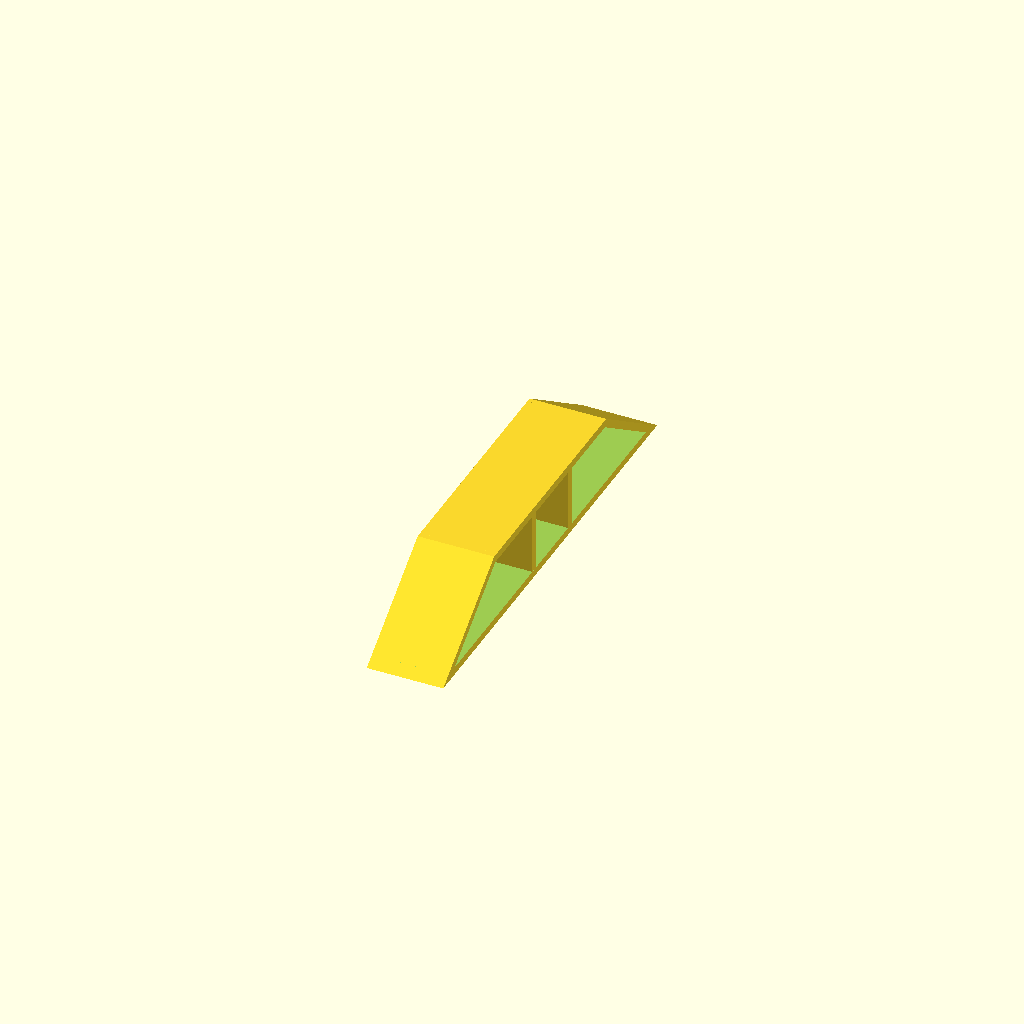
Cell 1: the model at its default parameters.
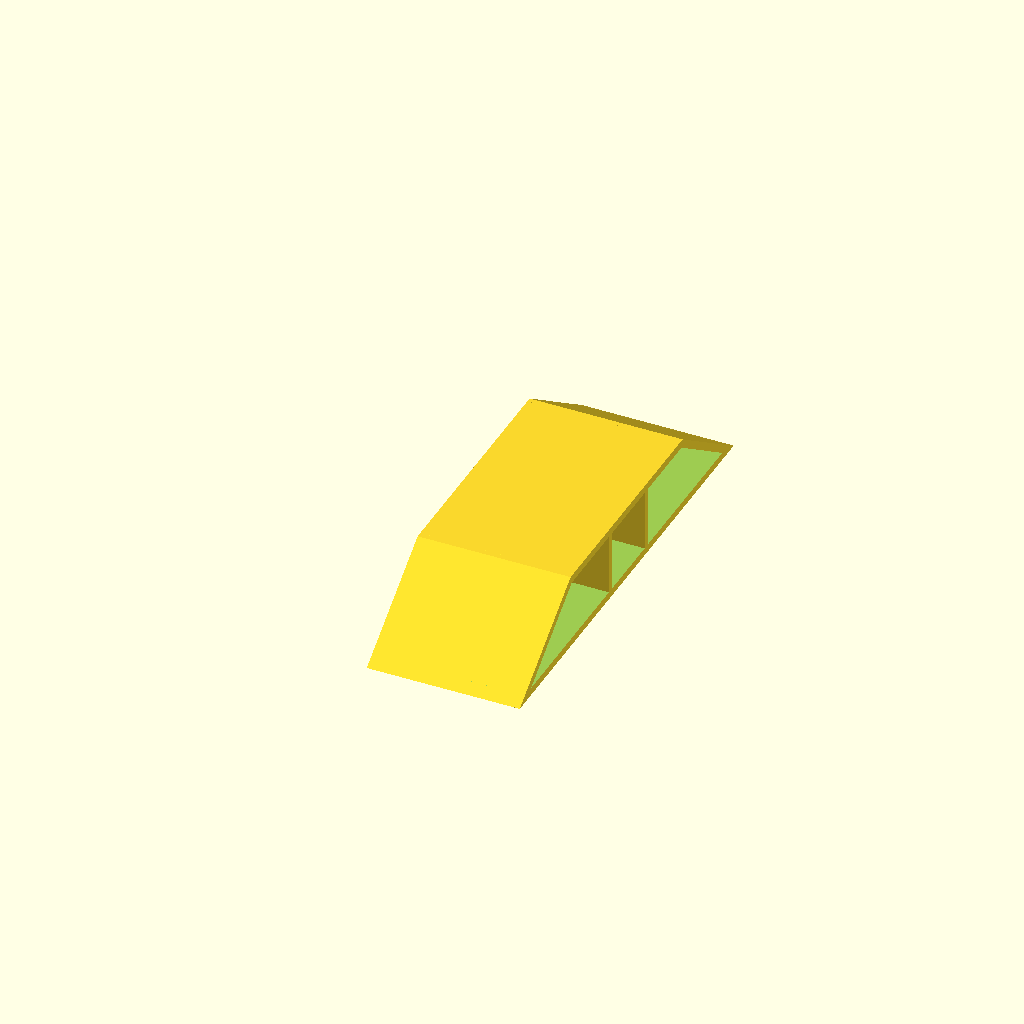
Cell 2: Bridge_Width = 2 (everything else at default).
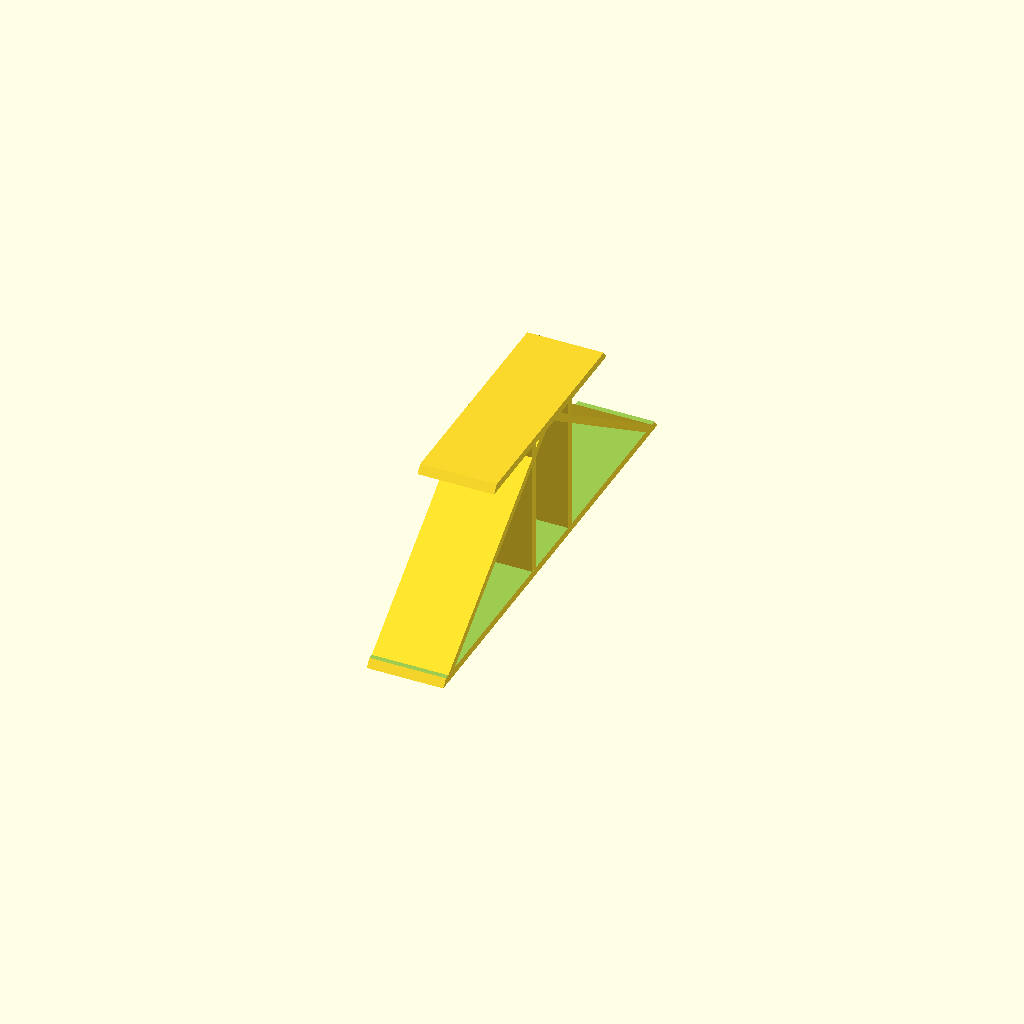
Cell 3: the same model with Bridge_Height = 2.
One fixed orthographic camera (rotation 55°, 0°, 25°; colour scheme Cornfield) for every cell.
Source of the model, inputs/thingiverse/files/thing-1582051/files/Bridge.scad:
Bridge_Width=1;
Bridge_Height=1;
Thickness=.1;
Inner_Height=Bridge_Height-Thickness*2;
Distance_1=0;
Distance_2=2.5;
Distance_3=3.5;
Distance_4=5.82;
Angle_1=-55;
Angle_2=0;
Angle_3=-0;
Angle_4=55;

union() {
intersection(){
cube(size=[Bridge_Width,6,Bridge_Height], center=false);

translate([0,Distance_1,0]) 
rotate([Angle_1, 0, 0])
cube(size=[Bridge_Width,Thickness,6]);
}
intersection(){
cube(size=[Bridge_Width,6,Bridge_Height], center=false);
translate([0,Distance_2,]) 
rotate([Angle_2, 0, 0])
cube(size=[Bridge_Width,Thickness,6]);
}
intersection(){
cube(size=[Bridge_Width,6,Bridge_Height], center=false);
translate([0,Distance_3,0]) 
rotate([Angle_3, 0, 0])
cube(size=[Bridge_Width,Thickness,6]);
}
intersection(){
cube(size=[Bridge_Width,6,Bridge_Height], center=false);
translate([0,Distance_4,0]) 
rotate([Angle_4, 0, 0])
cube(size=[Bridge_Width,Thickness,6]);
}
  difference()
  {
 polyhedron(
  points=[[0,0,0],
          [Bridge_Width,0,0],
          [Bridge_Width,6,0],
          [0,6,0], // base
          [0,1.5,Bridge_Height],
          [Bridge_Width,1.5,Bridge_Height],
          [Bridge_Width,4.5,Bridge_Height],
          [0,4.5,Bridge_Height]], // top 
  faces=[ [0,1,2,3], // bottom
          [4,5,1,0], // front
          [7,6,5,4], // top
          [5,6,2,1], // right
          [6,7,3,2], // back
          [7,4,0,3] ] // left
 );
      translate([-.5,0,Thickness]) 
          cube(size=[4,7,Inner_Height],center=false);
      
  }
  }
Customizer parameters (derived from the source; name, type, default, range or options):
Bridge_Width: number, default 1
Bridge_Height: number, default 1
Thickness: number, default 0.1
Distance_1: number, default 0
Distance_2: number, default 2.5
Distance_3: number, default 3.5
Distance_4: number, default 5.82
Angle_1: number, default -55
Angle_2: number, default 0
Angle_3: number, default 0
Angle_4: number, default 55
